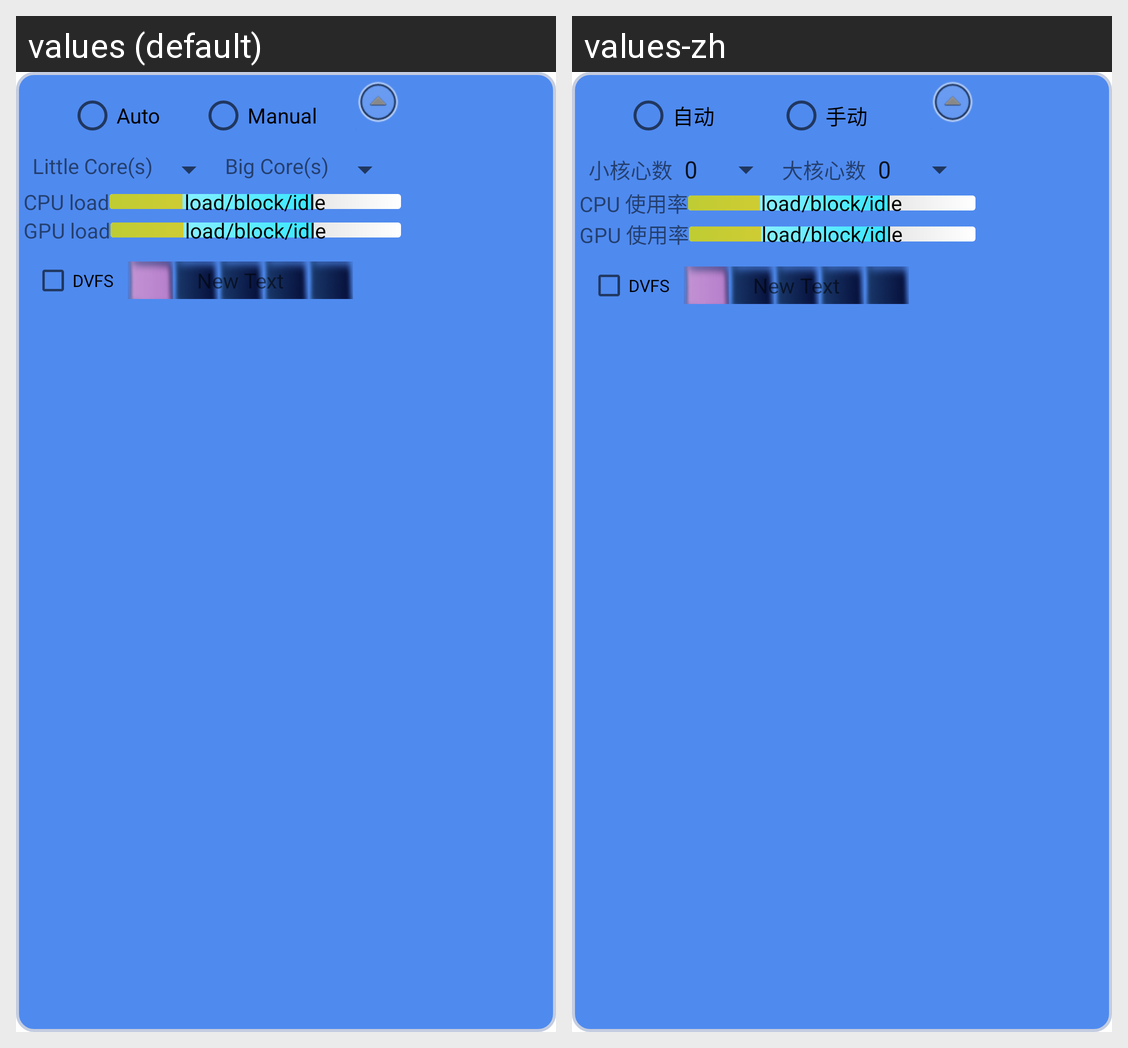

The Android screen above is rendered under two locales of the same app. Produce the string resources it draws, with the default and per-locale values.
Android screen res/layout/float_window.xml rendered under 2 locales, left to right: values (default), values-zh. Device: Nexus 5 (rendered at 1080×1920; each locale shown at half size, 540×960, under a caption strip naming it); theme Theme.MaterialComponents.DayNight.NoActionBar.
Strings drawn on this screen, with the default value and each locale's value (text and hints the layout hard-codes, and strings that could not be matched under every locale, appear in the picture but are not listed):

float_windows_auto
  values: Auto
  values-zh: 自动

float_windows_manual
  values: Manual
  values-zh: 手动

float_windows_little_cores
  values: Little Core(s)
  values-zh: 小核心数

float_windows_big_cores
  values: Big Core(s)
  values-zh: 大核心数

float_windows_cpu_load
  values: CPU load
  values-zh: CPU 使用率

float_windows_gpu_load
  values: GPU load
  values-zh: GPU 使用率
